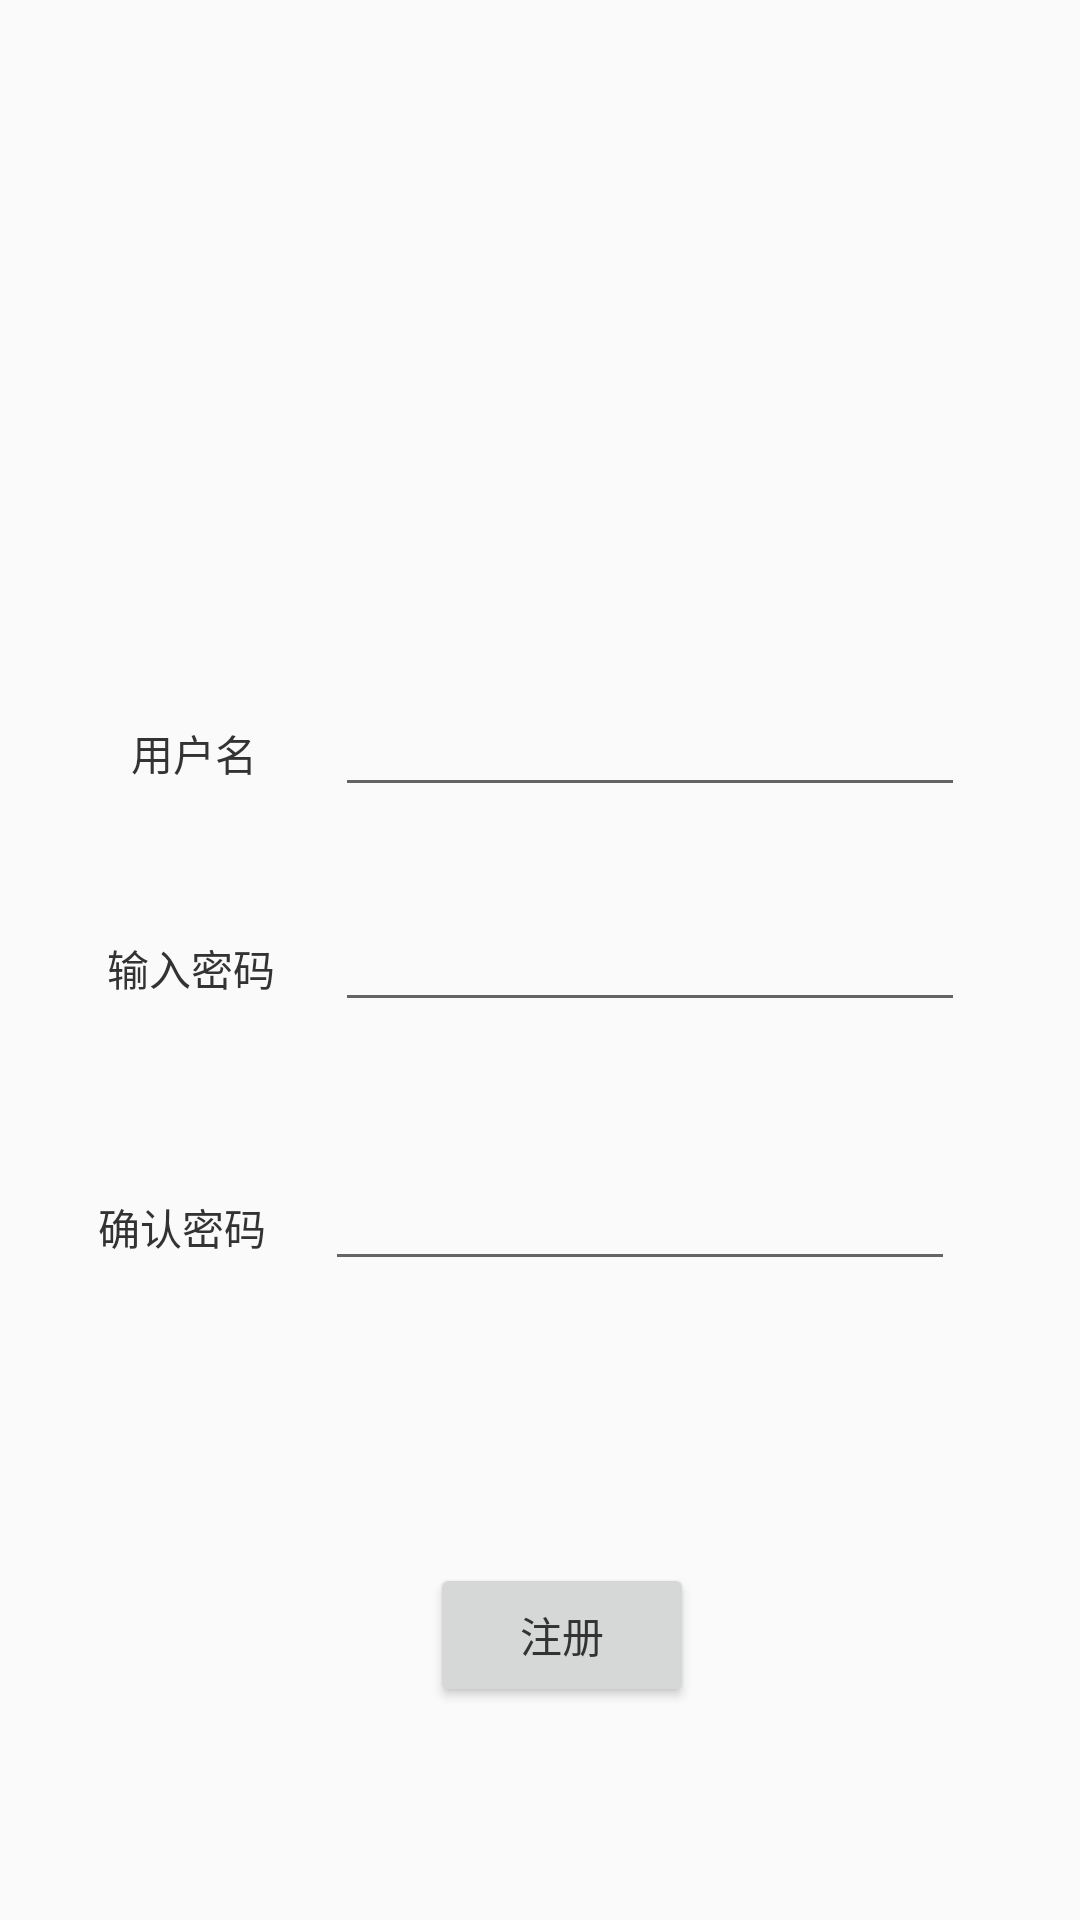

This screen was rendered from an Android layout file. Write that file and the resources it references.
<!-- AndroidManifest.xml: application theme AppTheme -->
<!-- res/layout/activity_register.xml -->
<?xml version="1.0" encoding="utf-8"?>
<android.support.constraint.ConstraintLayout xmlns:android="http://schemas.android.com/apk/res/android"
    xmlns:app="http://schemas.android.com/apk/res-auto"
    xmlns:tools="http://schemas.android.com/tools"
    android:layout_width="match_parent"
    android:layout_height="match_parent"
    tools:layout_editor_absoluteY="25dp">

    <TextView
        android:id="@+id/tv_user_name"
        android:layout_width="wrap_content"
        android:layout_height="wrap_content"
        android:layout_marginBottom="38dp"
        android:layout_marginEnd="26dp"
        android:layout_marginStart="5dp"
        android:text="用户名"
        app:layout_constraintBottom_toTopOf="@+id/et_password_1"
        app:layout_constraintEnd_toStartOf="@+id/et_user_name"
        app:layout_constraintHorizontal_chainStyle="packed"
        app:layout_constraintStart_toStartOf="parent" />

    <TextView
        android:id="@+id/tv_password_1"
        android:layout_width="wrap_content"
        android:layout_height="wrap_content"
        android:layout_marginEnd="20dp"
        android:text="输入密码"
        app:layout_constraintBaseline_toBaselineOf="@+id/et_password_1"
        app:layout_constraintEnd_toStartOf="@+id/et_password_1"
        app:layout_constraintHorizontal_chainStyle="packed"
        app:layout_constraintStart_toStartOf="parent" />

    <TextView
        android:id="@+id/tv_password_2"
        android:layout_width="wrap_content"
        android:layout_height="wrap_content"
        android:layout_marginStart="13dp"
        android:text="确认密码"
        app:layout_constraintBaseline_toBaselineOf="@+id/et_password_2"
        app:layout_constraintEnd_toStartOf="@+id/et_password_2"
        app:layout_constraintStart_toStartOf="parent" />

    <EditText
        android:id="@+id/et_user_name"
        android:layout_width="wrap_content"
        android:layout_height="wrap_content"
        android:ems="10"
        android:inputType="textPersonName"
        app:layout_constraintBaseline_toBaselineOf="@+id/tv_user_name"
        app:layout_constraintEnd_toEndOf="parent"
        app:layout_constraintStart_toEndOf="@+id/tv_user_name" />

    <EditText
        android:id="@+id/et_password_1"
        android:layout_width="wrap_content"
        android:layout_height="wrap_content"
        android:layout_marginEnd="3dp"
        android:ems="10"
        android:inputType="textPassword"
        app:layout_constraintBottom_toBottomOf="parent"
        app:layout_constraintEnd_toEndOf="parent"
        app:layout_constraintStart_toEndOf="@+id/tv_password_1"
        app:layout_constraintTop_toTopOf="parent" />

    <EditText
        android:id="@+id/et_password_2"
        android:layout_width="wrap_content"
        android:layout_height="wrap_content"
        android:layout_marginEnd="22dp"
        android:layout_marginTop="45dp"
        android:ems="10"
        android:inputType="textPassword"
        app:layout_constraintEnd_toEndOf="parent"
        app:layout_constraintStart_toEndOf="@+id/tv_password_2"
        app:layout_constraintTop_toBottomOf="@+id/et_password_1" />

    <Button
        android:id="@+id/btn_register"
        android:layout_width="wrap_content"
        android:layout_height="wrap_content"
        android:layout_marginBottom="71dp"
        android:layout_marginStart="35dp"
        android:text="注册"
        app:layout_constraintBottom_toBottomOf="parent"
        app:layout_constraintStart_toStartOf="@+id/et_password_2" />
</android.support.constraint.ConstraintLayout>
<!-- resources referenced by this layout -->
<resources>
  <style name="AppTheme" parent="Theme.AppCompat.Light.NoActionBar">
          <item name="colorPrimary">@color/colorPrimary</item>
          <item name="colorPrimaryDark">@color/colorPrimary</item>
          <item name="android:windowAnimationStyle">@style/windowAnimation</item>
          <item name="android:itemBackground">@color/white</item>
          <item name="android:textColor">@color/title_black</item>
      </style>
  <color name="colorPrimary">#FF36BC9B</color>
  <style name="windowAnimation">
          <item name="android:activityOpenEnterAnimation">@anim/push_left_in</item>
          <item name="android:activityOpenExitAnimation">@anim/push_left_out</item>
          <item name="android:activityCloseEnterAnimation">@anim/push_right_in</item>
          <item name="android:activityCloseExitAnimation">@anim/push_right_out</item>
      </style>
  <color name="white">#ffffff</color>
  <color name="title_black">#333333</color>
</resources>
